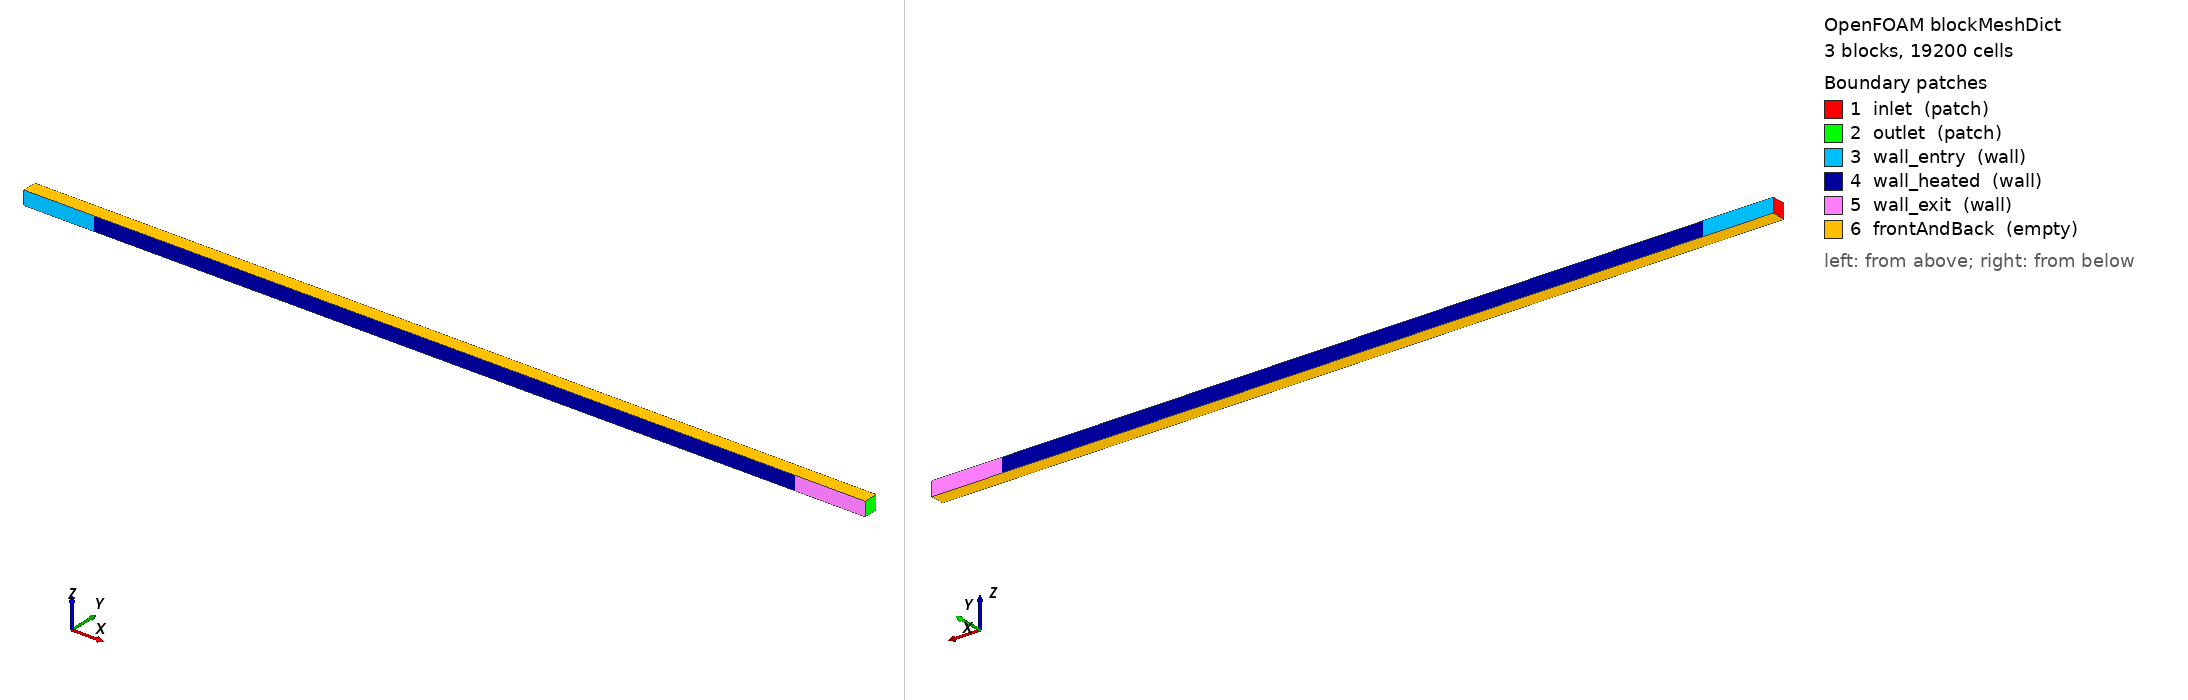

OpenFOAM case: the mesh blockMesh builds from blockMeshDict, 3 block(s), 19200 cells. Boundary patches (legend numbers): 1 inlet (patch), 2 outlet (patch), 3 wall_entry (wall), 4 wall_heated (wall), 5 wall_exit (wall), 6 frontAndBack (empty). Left view from above one corner, right view from below the opposite corner. Boundary conditions: 0 field file(s) under 0/; 0 of 6 drawn patches have an entry in a shipped field file.

=== system/blockMeshDict ===
FoamFile
{
    format      ascii;
    class       dictionary;
    object      blockMeshDict;
}

convertToMeters 0.001;

vertices
(
    (-5.0 0 0) (-5.0 1.0 0) (0.0 0 0) (0.0 1.0 0) (50.0 0 0) (50.0 1.0 0) (55.0 0 0) (55.0 1.0 0) (-5.0 0 1.0) (-5.0 1.0 1.0) (0.0 0 1.0) (0.0 1.0 1.0) (50.0 0 1.0) (50.0 1.0 1.0) (55.0 0 1.0) (55.0 1.0 1.0)
);

blocks
(
    hex (0 2 3 1 8 10 11 9) (40 40 1) simpleGrading (1 1 1)
    hex (2 4 5 3 10 12 13 11) (400 40 1) simpleGrading (1 1 1)
    hex (4 6 7 5 12 14 15 13) (40 40 1) simpleGrading (1 1 1)
);

boundary
(
    inlet        { type patch; faces ((0 8 9 1)); }
    outlet       { type patch; faces ((6 7 15 14)); }
    wall_entry   { type wall;  faces ((0 2 10 8) (1 9 11 3)); }
    wall_heated  { type wall;  faces ((2 4 12 10) (3 11 13 5)); }
    wall_exit    { type wall;  faces ((4 6 14 12) (5 13 15 7)); }
    frontAndBack { type empty; faces ((0 1 3 2) (8 10 11 9) (2 3 5 4) (10 12 13 11) (4 5 7 6) (12 14 15 13)); }
);
